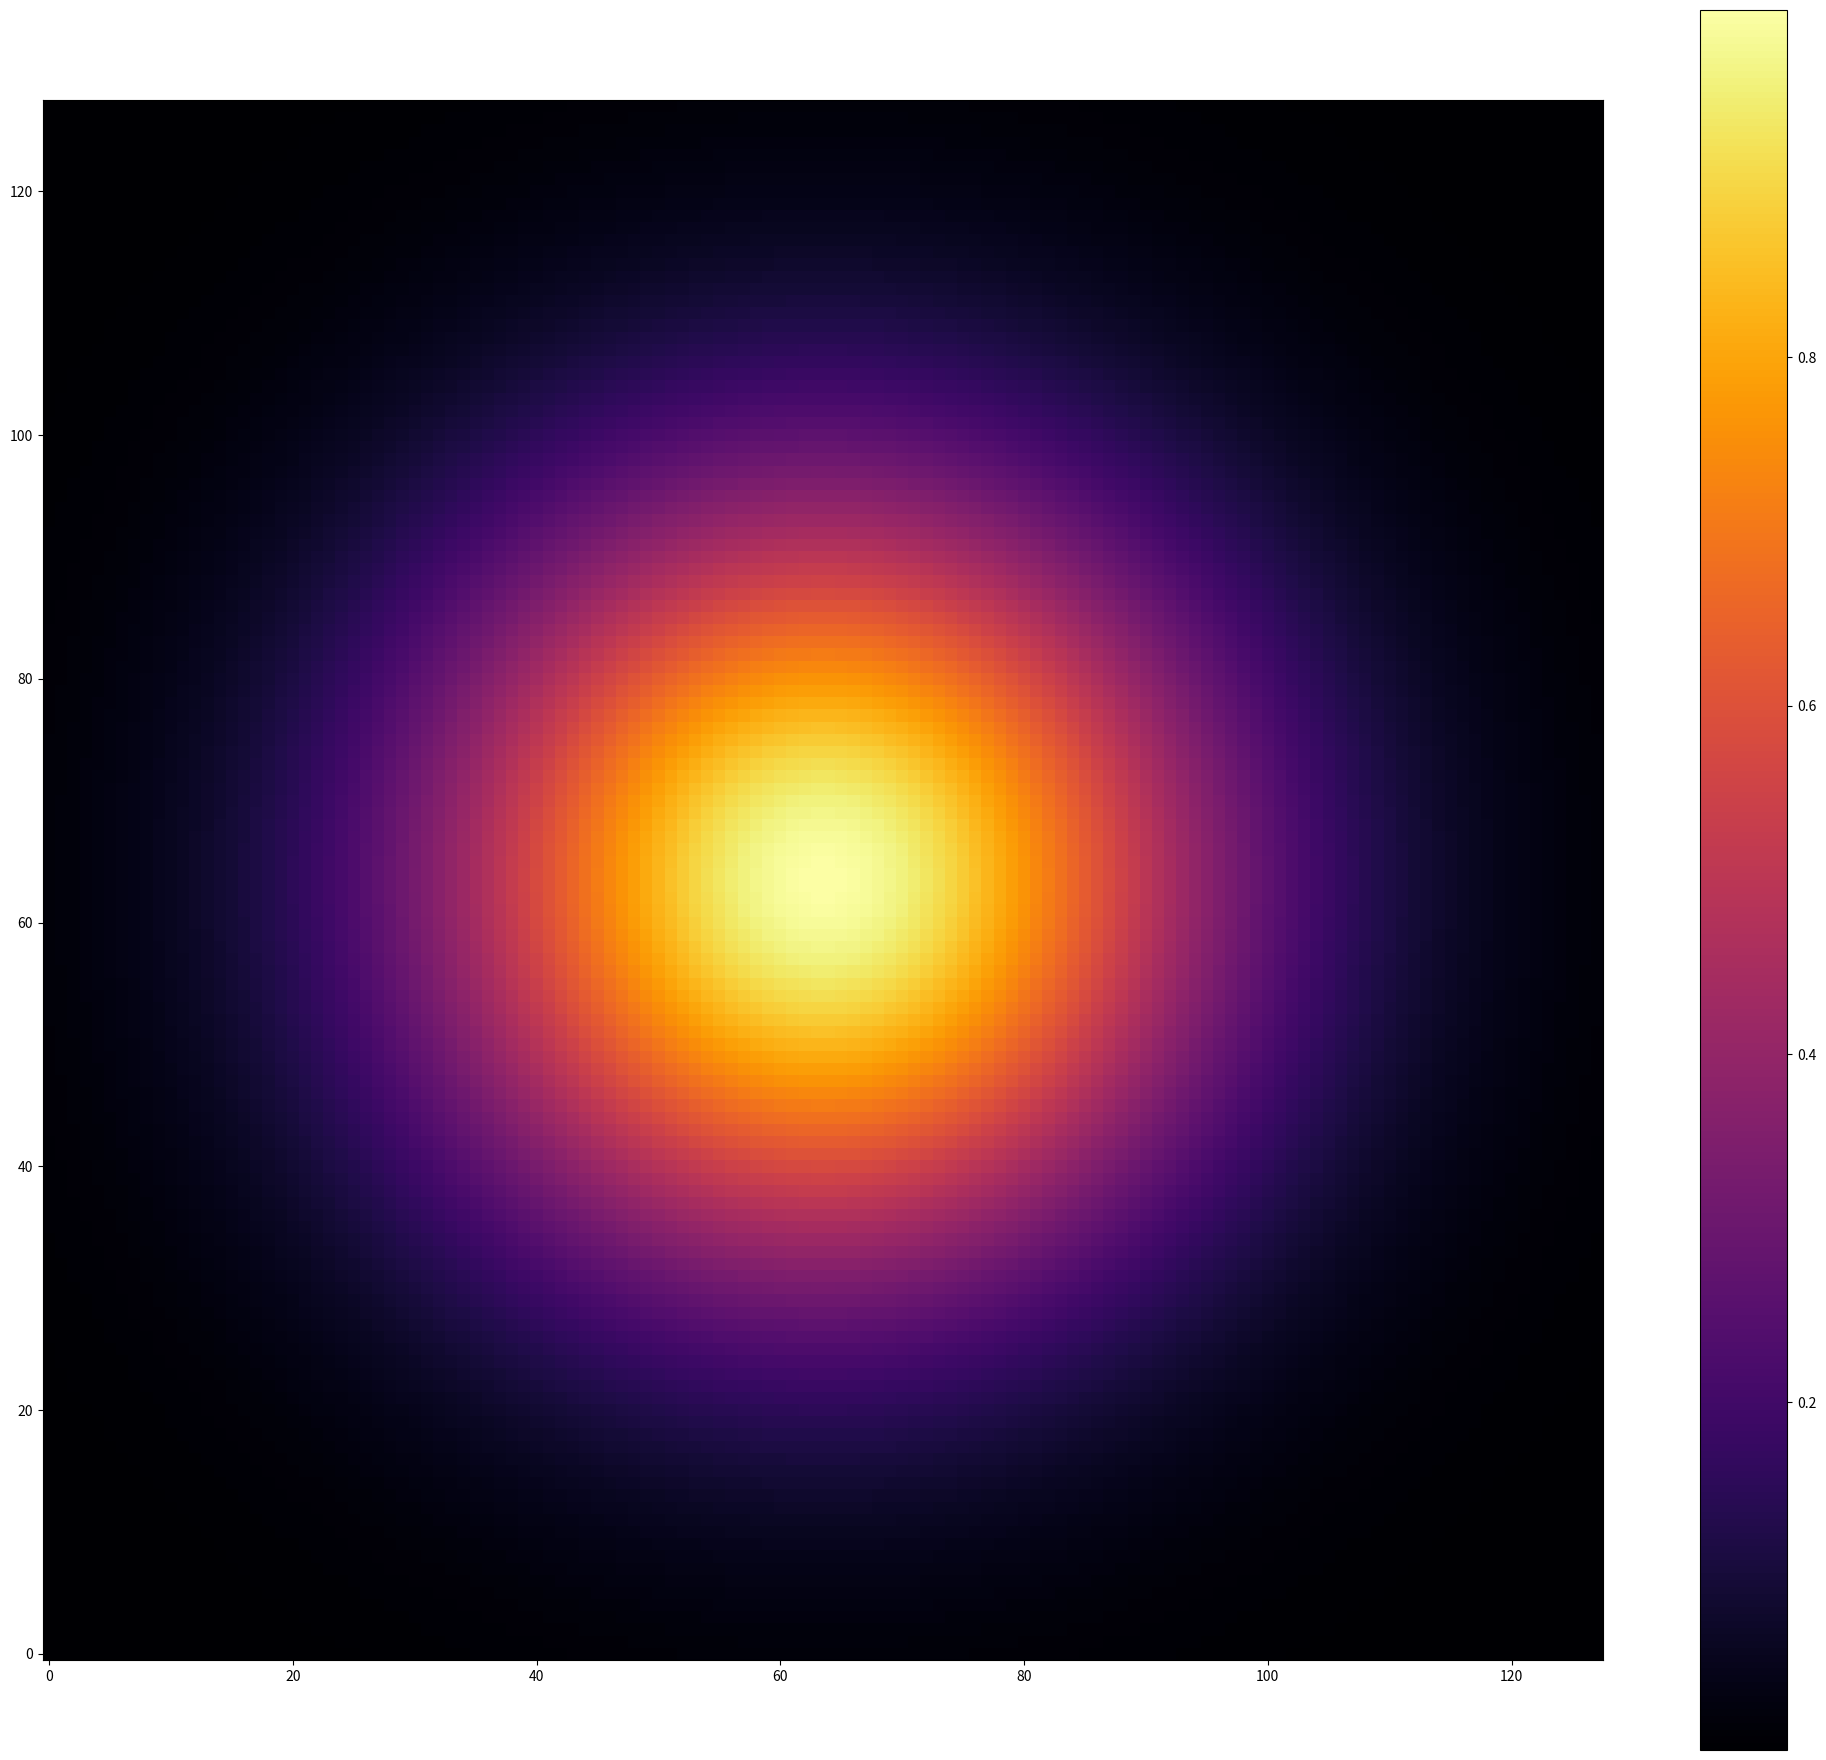

This chart was generated by the following Python code:
import numpy as np
import matplotlib.pyplot as plt
res =128
x = np.linspace(-1,1, res)
y = np.linspace(-1, 1, res)
X, Y = np.meshgrid(x, y)


sigma = 0.5  # Standard deviation of the super Gaussian
exponent = 2  # Exponent controlling the shape of the super Gaussian


R = np.sqrt(X**2 + Y**2)
super_gaussian = np.exp(-(R/sigma)**exponent)

#bigplot = np.zeros((res*10, res*10), dtype=complex)
#bigplot[:super_gaussian.shape[0], :super_gaussian.shape[1]] = super_gaussian

fig, ax = plt.subplots(nrows=1, ncols=1, figsize=(30, 30))

plt.subplots_adjust(left=0.25, bottom=0.3)

cax = ax.imshow(super_gaussian, cmap='inferno', origin='lower')
colorbar1 = plt.colorbar(cax, ax=ax)

# Show the plot
plt.show()